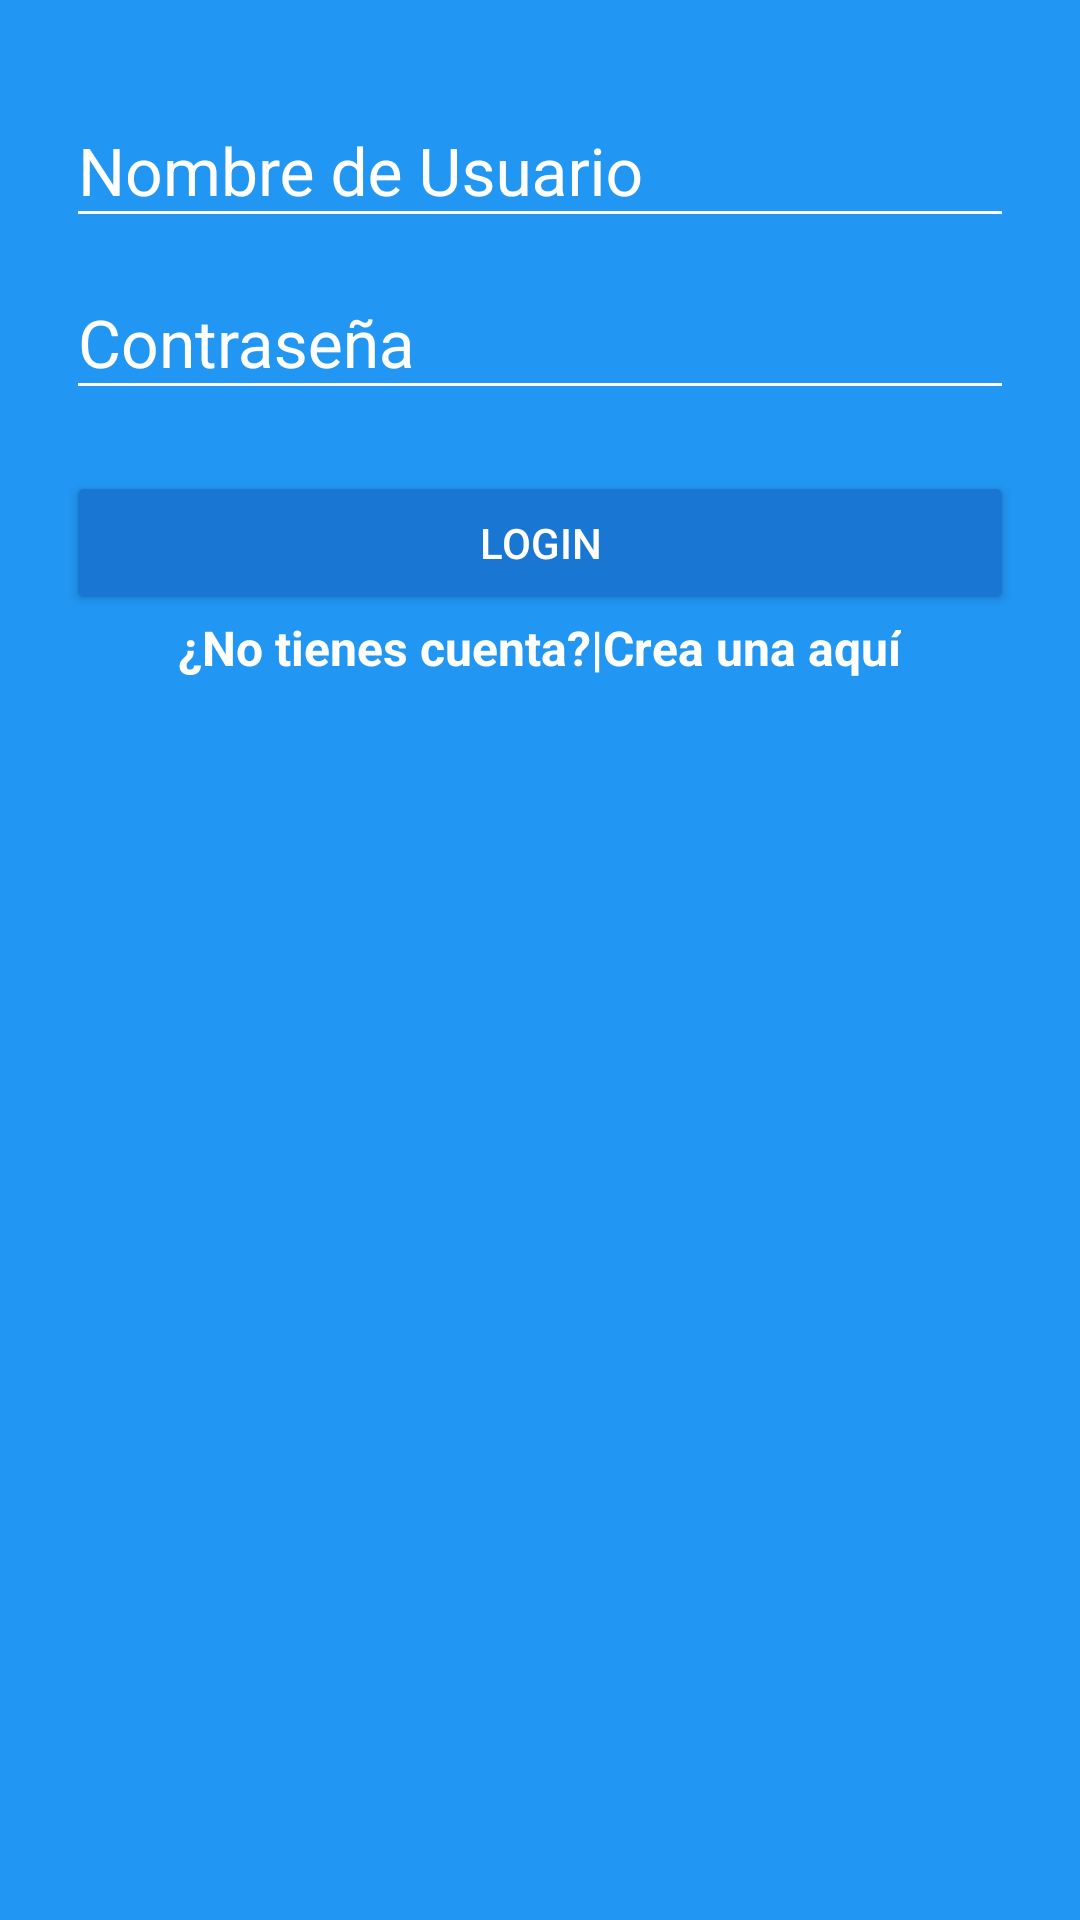

Reconstruct the res/layout file that produces this screen, plus the resources it refers to.
<!-- AndroidManifest.xml: application theme AppTheme -->
<!-- res/layout/activity_login.xml -->
<?xml version="1.0" encoding="utf-8"?>
<android.support.design.widget.CoordinatorLayout xmlns:android="http://schemas.android.com/apk/res/android"
    xmlns:app="http://schemas.android.com/apk/res-auto"
    xmlns:tools="http://schemas.android.com/tools"
    android:layout_width="match_parent"
    android:layout_height="match_parent"
    tools:context="com.pucese.pucesegram.LoginActivity"
    android:background="@color/colorPrimary">


    <LinearLayout
        android:layout_width="match_parent"
        android:layout_height="wrap_content"
        android:orientation="vertical"
        android:weightSum="1"
        >
        <RelativeLayout
            android:layout_width="match_parent"
            android:layout_height="match_parent"
            android:layout_weight="0.6">
            <ImageView
                android:id="@+id/logo"
                android:background="@drawable/platzi"
                android:layout_centerInParent="true"
                android:layout_height="wrap_content"
                android:layout_width="wrap_content"
                />
        </RelativeLayout>
        <ScrollView
            android:layout_width="match_parent"
            android:layout_height="match_parent"
            android:weightSum="0.4">

            <LinearLayout
                android:layout_width="match_parent"
                android:layout_height="match_parent"
                android:orientation="vertical"
                android:padding="@dimen/edittext_textsize_login"
                >
                <android.support.design.widget.TextInputLayout
                    android:layout_width="match_parent"
                    android:layout_height="wrap_content"
                    android:theme="@style/EditTextWhite">

                    <android.support.design.widget.TextInputEditText
                        android:id="@+id/username"
                        android:layout_width="match_parent"
                        android:layout_height="wrap_content"
                        android:hint="@string/hint_username">

                    </android.support.design.widget.TextInputEditText>
                </android.support.design.widget.TextInputLayout>

                <android.support.design.widget.TextInputLayout
                    android:id="@+id/new_password_layout"
                    android:layout_width="match_parent"
                    android:layout_height="wrap_content"
                    app:errorEnabled="true"
                    app:passwordToggleEnabled="false"
                    android:theme="@style/EditTextWhite">

                    >

                    <android.support.design.widget.TextInputEditText
                        android:id="@+id/password"
                        android:layout_width="match_parent"
                        android:layout_height="wrap_content"
                        android:hint="@string/hint_password"
                        android:imeOptions="actionNext"
                        android:inputType="textPassword"
                        android:singleLine="true"/>
                    />

                </android.support.design.widget.TextInputLayout>

                <Button
                    android:id="@+id/login"
                    android:layout_width="match_parent"
                    android:layout_height="wrap_content"
                    android:text="@string/text_button_login"
                    android:theme="@style/RaisedButtonDark"
                    />

                <RelativeLayout
                    android:layout_width="match_parent"
                    android:layout_height="match_parent"
                    android:gravity="center" >

                    <TextView
                        android:id="@+id/dontHaveAccount"
                        android:layout_width="wrap_content"
                        android:layout_height="wrap_content"
                        android:text="@string/dont_have_account"
                        android:textColor="@android:color/white"
                        android:textStyle="bold"
                        android:textSize="@dimen/textsize_donthaveaccount"
                        />

                    <TextView
                        android:id="@+id/createHere"
                        android:layout_width="wrap_content"
                        android:layout_height="wrap_content"
                        android:text="@string/create_here"
                        android:textColor="@android:color/white"
                        android:textStyle="bold"
                        android:textSize="@dimen/textsize_donthaveaccount"
                        android:layout_toRightOf="@+id/dontHaveAccount"
                        android:onClick="goCreateAccount"
                        />
                </RelativeLayout>

            </LinearLayout>

        </ScrollView>

    </LinearLayout>

</android.support.design.widget.CoordinatorLayout>
<!-- resources referenced by this layout -->
<resources>
  <color name="colorPrimary">#2196F3</color>
  <dimen name="edittext_textsize_login">22sp</dimen>
  <dimen name="textsize_donthaveaccount">16sp</dimen>
  <string name="create_here">Crea una aquí</string>
  <string name="dont_have_account">¿No tienes cuenta?|</string>
  <string name="hint_password">Contraseña</string>
  <string name="hint_username">Nombre de Usuario</string>
  <string name="text_button_login">login</string>
  <style name="EditTextWhite" parent="ThemeOverlay.AppCompat">
          <item name="android:textColorHint">@color/EditTextColorWhite</item> //color texto
          <item name="android:textSize">@dimen/edittext_textsize_login</item> //tamanio texto
          <item name="android:textColorPrimary">@color/EditTextColorWhite</item> //color primario
          <item name="colorAccent">@color/EditTextColorWhite</item> //color de acentuacion
          <item name="android:colorControlNormal">@color/EditTextColorWhite</item>
          <item name="android:colorControlActivated">@color/EditTextColorWhite</item>
      </style>
  <style name="RaisedButtonDark" parent="Theme.AppCompat.Light">
          <item name="colorButtonNormal">@color/colorPrimaryDark</item>
          <item name="colorControlHighlight">@color/colorPrimary</item>
          <item name="android:textColor">@android:color/white</item>
      </style>
  <style name="AppTheme" parent="Theme.AppCompat.Light.DarkActionBar">
          
          <item name="colorPrimary">@color/colorPrimary</item>
          <item name="colorPrimaryDark">@color/colorPrimaryDark</item>
          <item name="colorAccent">@color/colorAccent</item>
      </style>
  <color name="EditTextColorWhite">#FFFFFF</color>
  <color name="colorPrimaryDark">#1976d2</color>
  <color name="colorAccent">#FF4081</color>
</resources>
